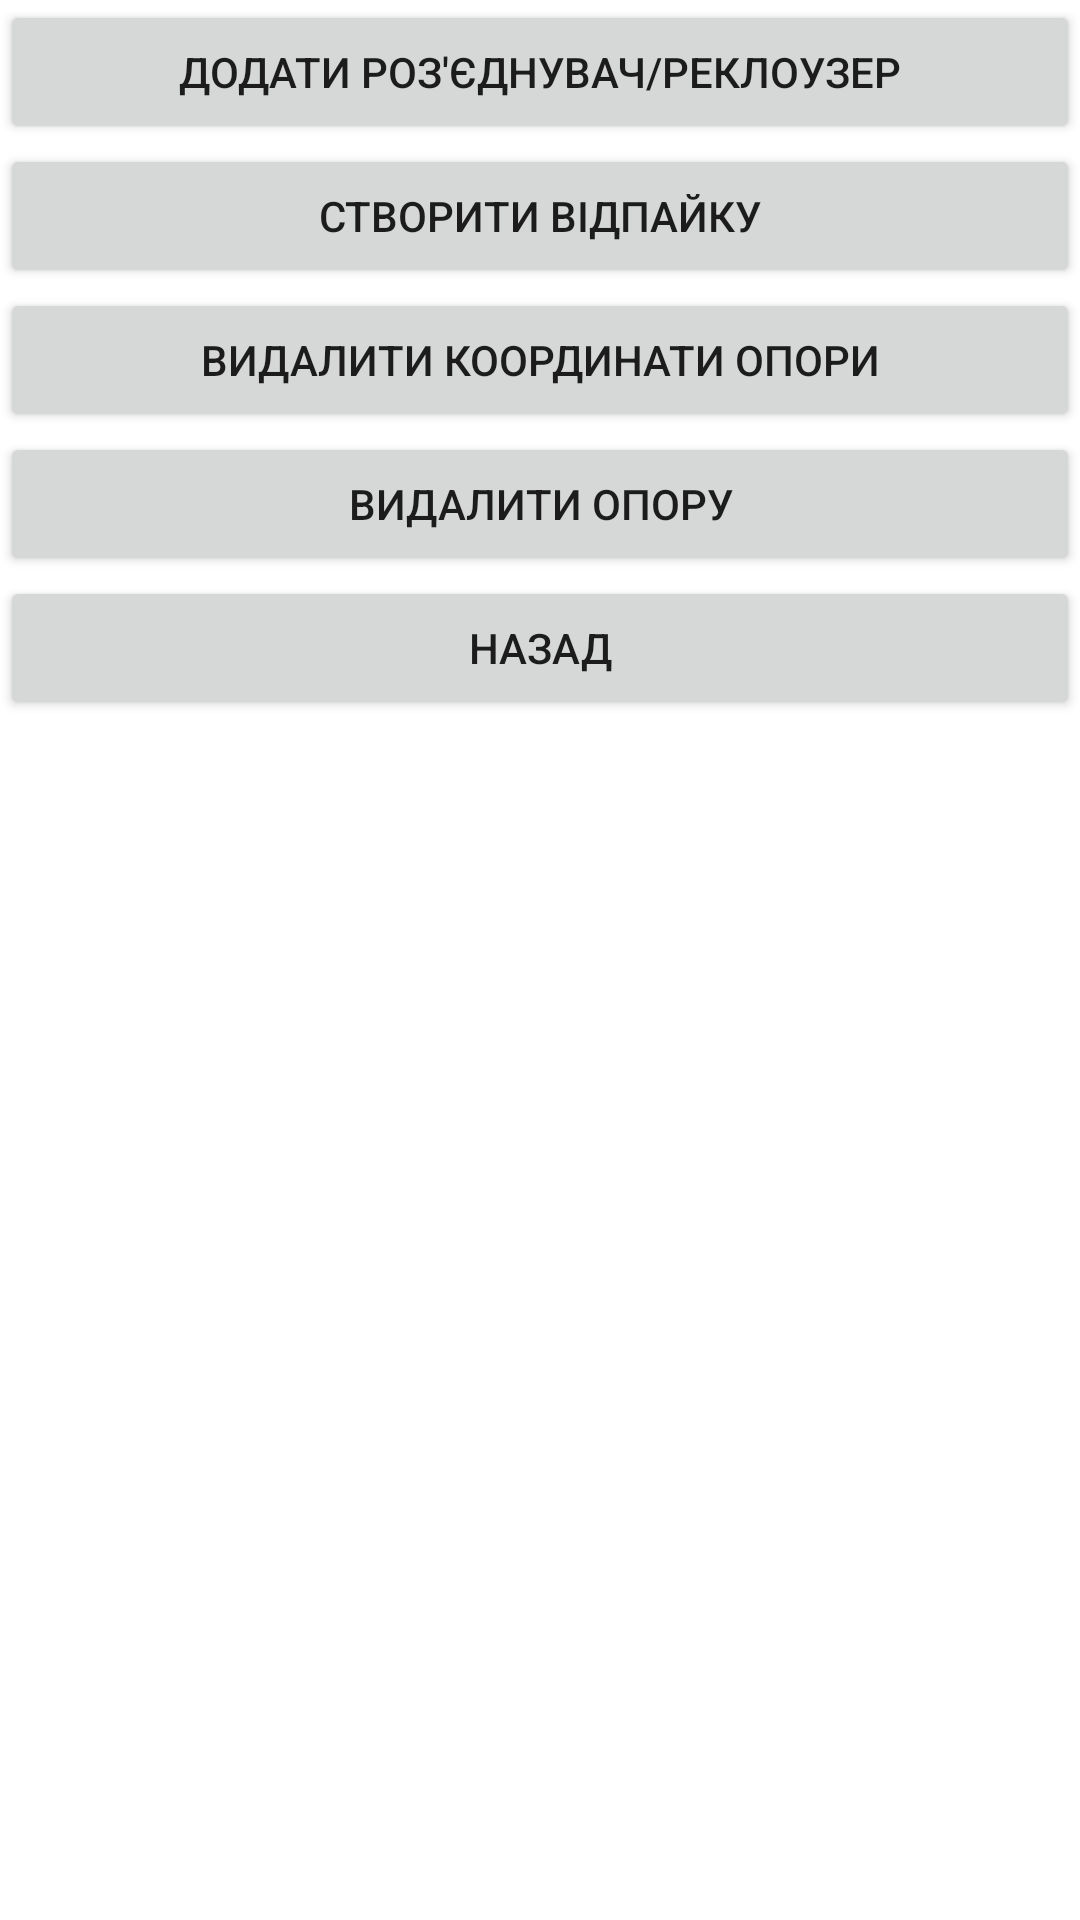

Reconstruct the res/layout file that produces this screen, plus the resources it refers to.
<!-- AndroidManifest.xml: application theme Theme.POEGPS -->
<!-- res/layout/opr_long_tap.xml -->
<?xml version="1.0" encoding="utf-8"?>
<LinearLayout xmlns:android="http://schemas.android.com/apk/res/android"
    android:orientation="vertical"
    android:layout_width="wrap_content"
    android:layout_height="wrap_content">

    <Button
        android:id="@+id/add_recloser"
        android:layout_width="match_parent"
        android:layout_height="wrap_content"
        android:text="@string/add_recloser" />

    <Button
        android:id="@+id/createOtp"
        android:layout_width="match_parent"
        android:layout_height="wrap_content"
        android:text="@string/createOtp" />

    <Button
        android:id="@+id/clear_coord"
        android:layout_width="match_parent"
        android:layout_height="wrap_content"
        android:text="@string/clear_coord" />

    <Button
        android:id="@+id/deleteOpr"
        android:layout_width="match_parent"
        android:layout_height="wrap_content"
        android:text="@string/deleteOpr" />

    

    <Button
        android:id="@+id/cancel"
        android:layout_width="match_parent"
        android:layout_height="wrap_content"
        android:text="@string/cancel" />
</LinearLayout>
<!-- resources referenced by this layout -->
<resources>
  <string name="add_recloser">Додати роз\'єднувач/реклоузер</string>
  <string name="cancel">Назад</string>
  <string name="clear_coord">Видалити координати опори</string>
  <string name="createOtp">Створити відпайку</string>
  <string name="deleteOpr">Видалити опору</string>
  <style name="Theme.POEGPS" parent="Theme.MaterialComponents.DayNight.NoActionBar">
          
          <item name="colorPrimary">@color/purple_500</item>
          <item name="colorPrimaryVariant">@color/purple_700</item>
          <item name="colorOnPrimary">@color/white</item>
          
          <item name="colorSecondary">@color/teal_200</item>
          <item name="colorSecondaryVariant">@color/teal_700</item>
          <item name="colorOnSecondary">@color/black</item>
          
      </style>
  <color name="purple_500">#FF6200EE</color>
  <color name="purple_700">#FF3700B3</color>
  <color name="white">#FFFFFFFF</color>
  <color name="teal_200">#FF03DAC5</color>
  <color name="teal_700">#FF018786</color>
  <color name="black">#FF000000</color>
</resources>
